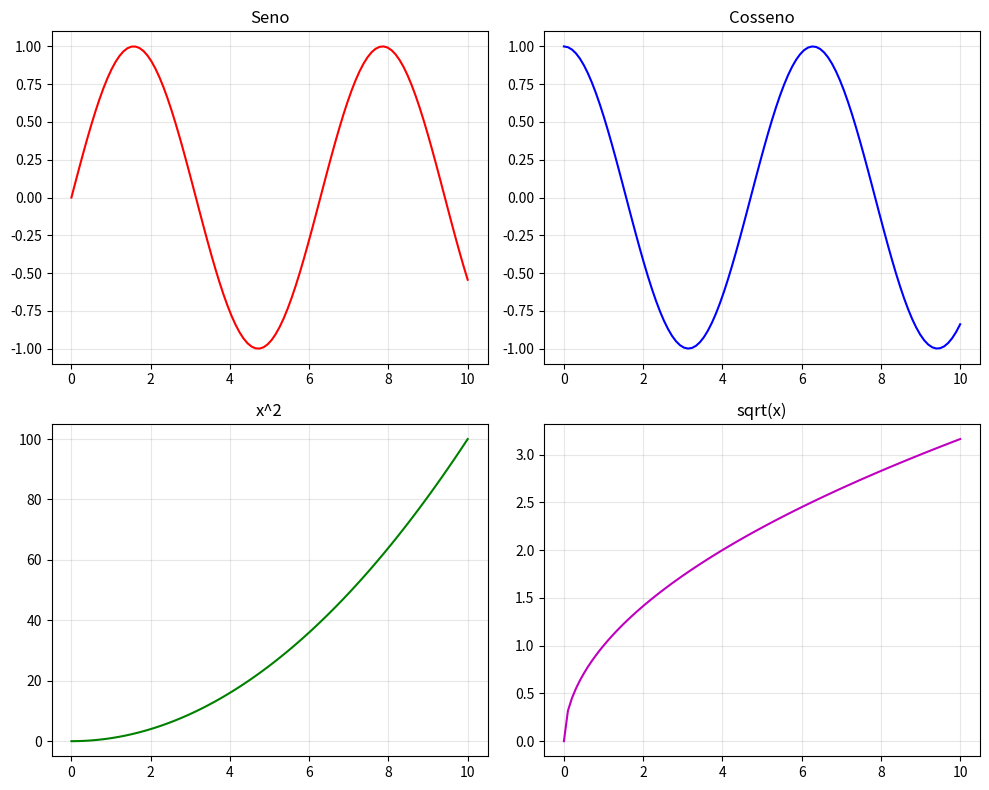
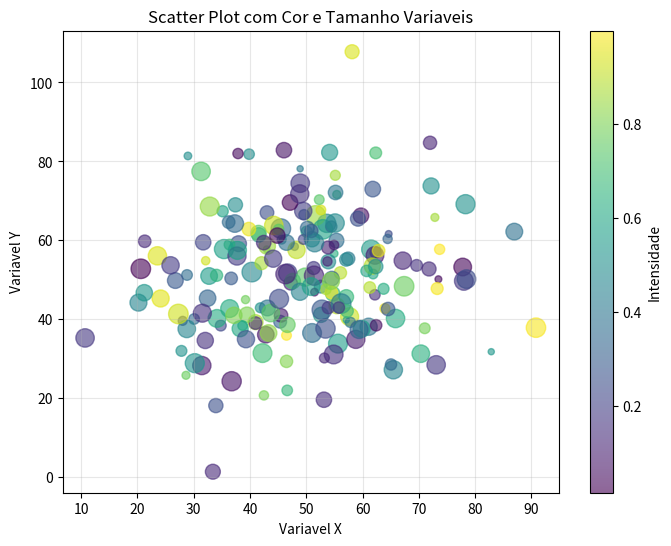
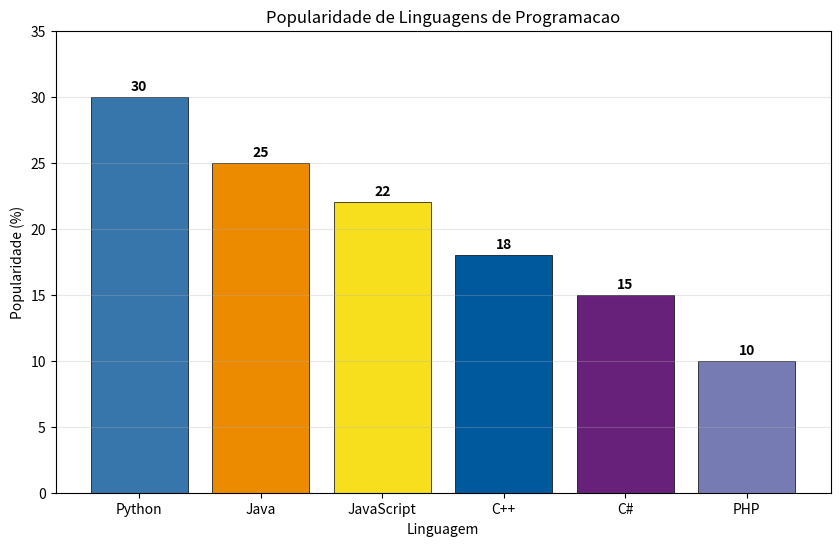
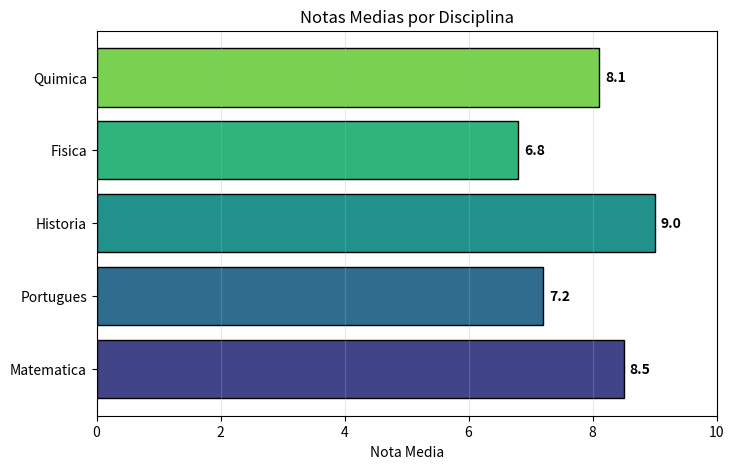
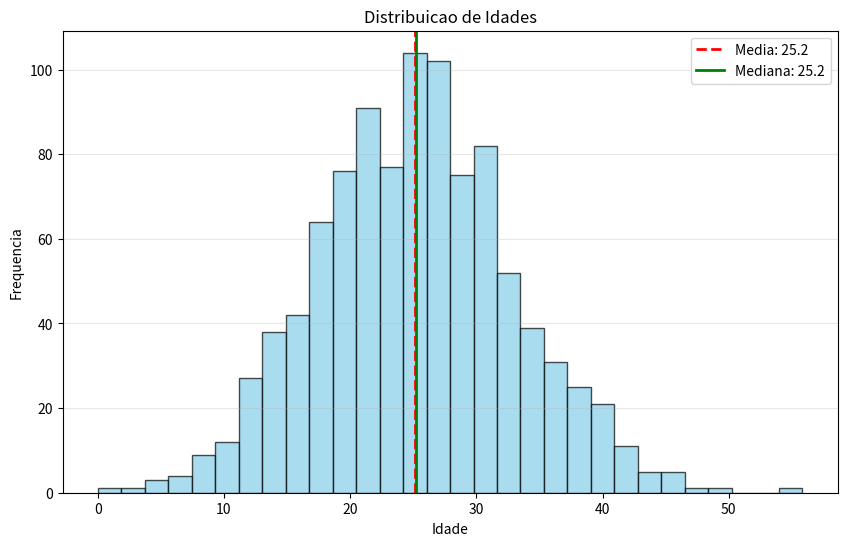
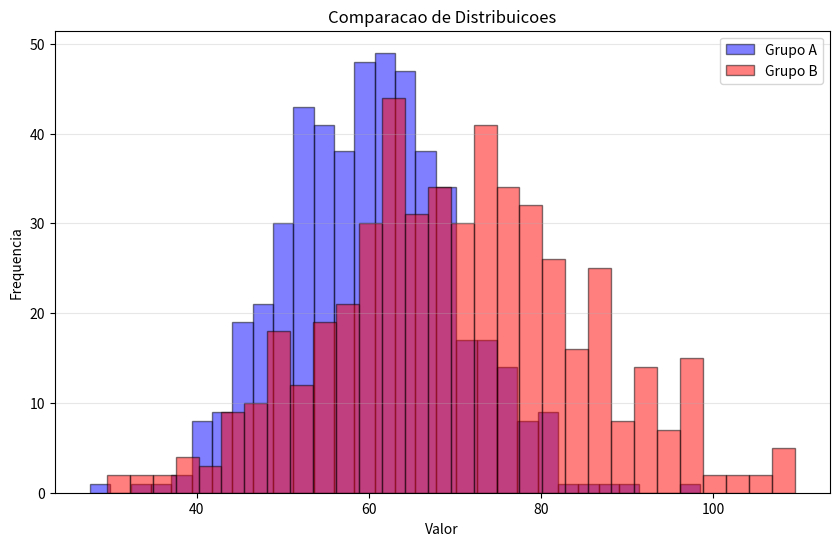
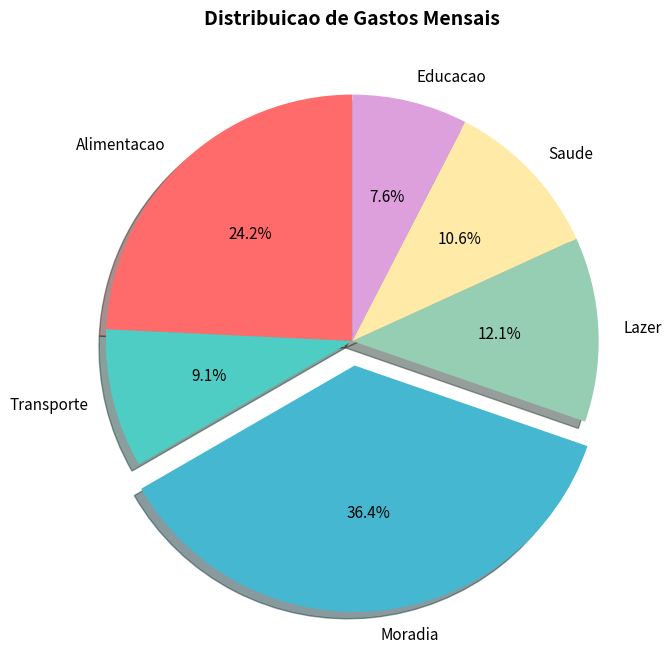
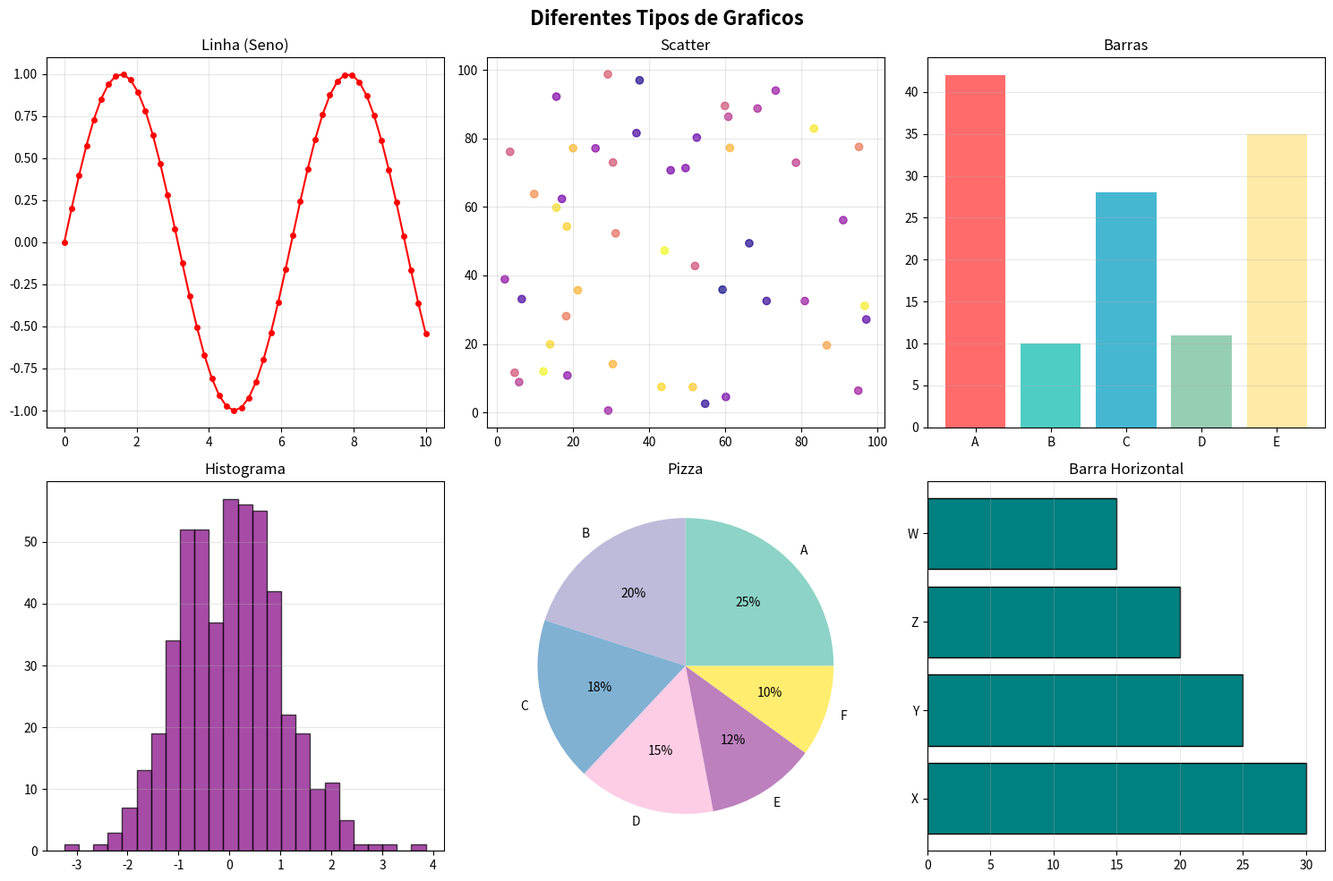
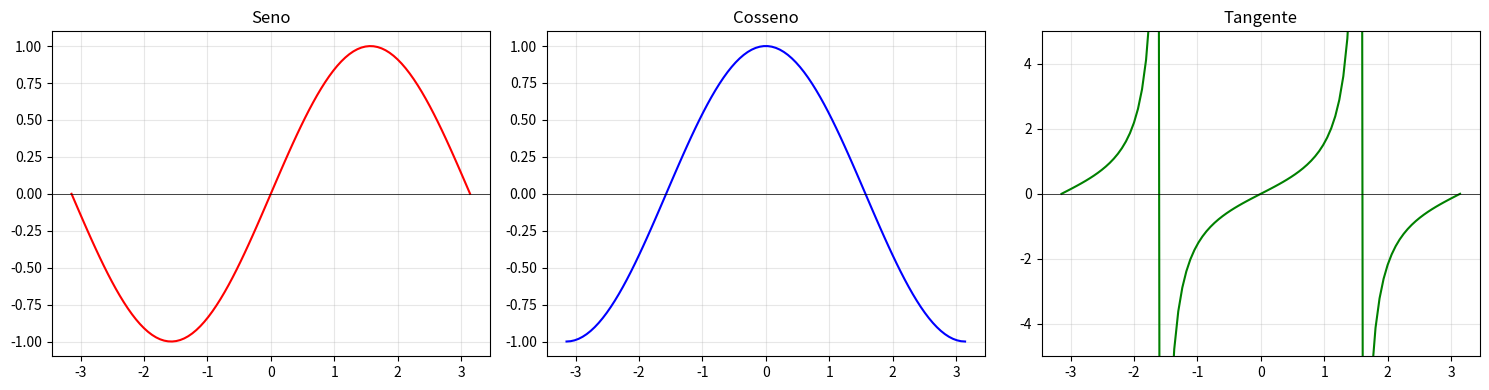
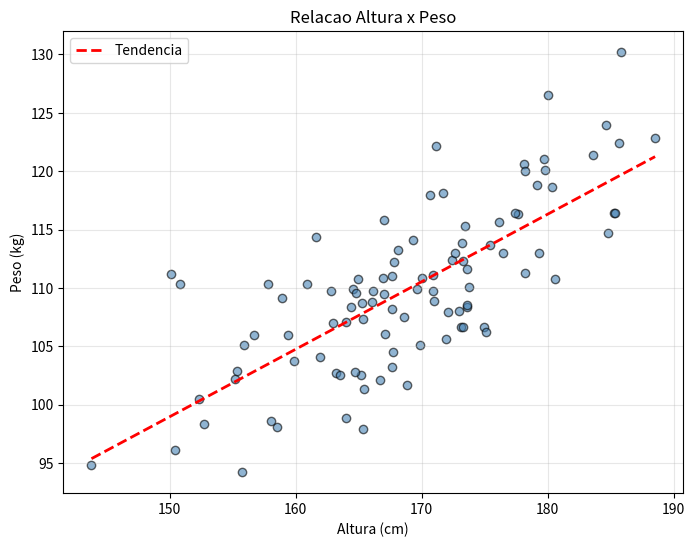
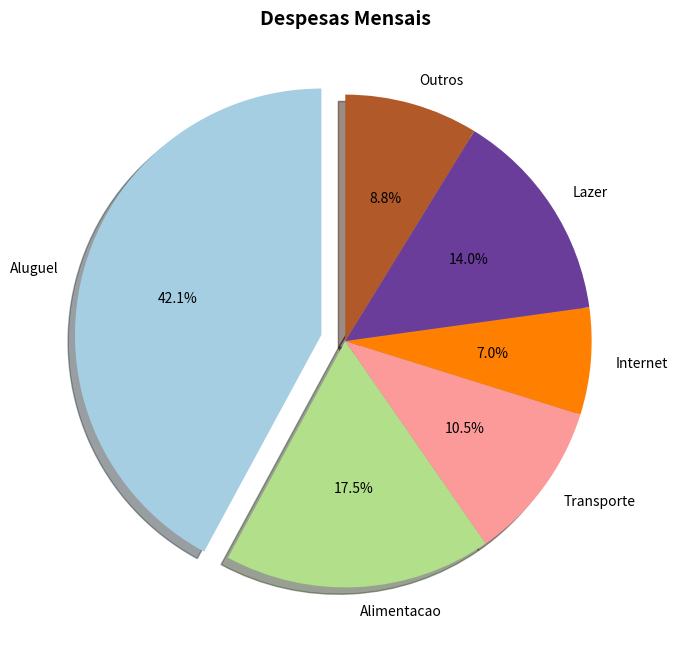

The matplotlib source for these figures, in order:
# Exemplo 1: Subplots (2x2)
import matplotlib.pyplot as plt
import numpy as np

x = np.linspace(0, 10, 100)

# Grade 2x2
plt.figure(figsize=(10, 8))

plt.subplot(2, 2, 1)
plt.plot(x, np.sin(x), 'r-')
plt.title('Seno')
plt.grid(True, alpha=0.3)

plt.subplot(2, 2, 2)
plt.plot(x, np.cos(x), 'b-')
plt.title('Cosseno')
plt.grid(True, alpha=0.3)

plt.subplot(2, 2, 3)
plt.plot(x, x**2, 'g-')
plt.title('x^2')
plt.grid(True, alpha=0.3)

plt.subplot(2, 2, 4)
plt.plot(x, np.sqrt(x), 'm-')
plt.title('sqrt(x)')
plt.grid(True, alpha=0.3)

plt.tight_layout()
plt.show()

# Exemplo 2: Scatter Plot basico
np.random.seed(42)
x = np.random.normal(50, 15, 200)
y = np.random.normal(50, 15, 200)
cores = np.random.rand(200)
tamanhos = np.random.randint(20, 200, 200)

plt.figure(figsize=(8, 6))
scatter = plt.scatter(x, y, c=cores, s=tamanhos, alpha=0.6, cmap='viridis')
plt.colorbar(scatter, label='Intensidade')
plt.xlabel('Variavel X')
plt.ylabel('Variavel Y')
plt.title('Scatter Plot com Cor e Tamanho Variaveis')
plt.grid(True, alpha=0.3)
plt.show()

# Exemplo 3: Grafico de Barras
categorias = ['Python', 'Java', 'JavaScript', 'C++', 'C#', 'PHP']
popularidade = [30, 25, 22, 18, 15, 10]
cores = ['#3776AB', '#ED8B00', '#F7DF1E', '#00599C', '#68217A', '#777BB4']

plt.figure(figsize=(10, 6))
barras = plt.bar(categorias, popularidade, color=cores, edgecolor='black', linewidth=0.5)

# Adicionar valores no topo das barras
for barra, valor in zip(barras, popularidade):
    plt.text(barra.get_x() + barra.get_width()/2, barra.get_height() + 0.5,
             str(valor), ha='center', fontweight='bold')

plt.xlabel('Linguagem')
plt.ylabel('Popularidade (%)')
plt.title('Popularidade de Linguagens de Programacao')
plt.ylim(0, 35)
plt.grid(axis='y', alpha=0.3)
plt.show()

# Exemplo 4: Barras Horizontais (barh)
disciplinas = ['Matematica', 'Portugues', 'Historia', 'Fisica', 'Quimica']
notas = [8.5, 7.2, 9.0, 6.8, 8.1]

plt.figure(figsize=(8, 5))
cores = plt.cm.viridis(np.linspace(0.2, 0.8, len(disciplinas)))
plt.barh(disciplinas, notas, color=cores, edgecolor='black')
plt.xlabel('Nota Media')
plt.title('Notas Medias por Disciplina')
plt.xlim(0, 10)
plt.grid(axis='x', alpha=0.3)

for i, (disciplina, nota) in enumerate(zip(disciplinas, notas)):
    plt.text(nota + 0.1, i, f'{nota:.1f}', va='center', fontweight='bold')

plt.show()

# Exemplo 5: Histograma
np.random.seed(42)
idades = np.random.normal(25, 8, 1000)  # media 25, desvio 8
idades = np.clip(idades, 0, 60)

plt.figure(figsize=(10, 6))
plt.hist(idades, bins=30, color='skyblue', edgecolor='black', alpha=0.7)
plt.xlabel('Idade')
plt.ylabel('Frequencia')
plt.title('Distribuicao de Idades')

# Linhas de referencia
plt.axvline(np.mean(idades), color='red', linestyle='--', linewidth=2, label=f'Media: {np.mean(idades):.1f}')
plt.axvline(np.median(idades), color='green', linestyle='-', linewidth=2, label=f'Mediana: {np.median(idades):.1f}')
plt.legend()
plt.grid(axis='y', alpha=0.3)
plt.show()

# Exemplo 6: Histograma comparativo (sobreposicao)
np.random.seed(42)
grupo_A = np.random.normal(60, 10, 500)
grupo_B = np.random.normal(70, 15, 500)

plt.figure(figsize=(10, 6))
plt.hist(grupo_A, bins=30, alpha=0.5, color='blue', edgecolor='black', label='Grupo A')
plt.hist(grupo_B, bins=30, alpha=0.5, color='red', edgecolor='black', label='Grupo B')
plt.xlabel('Valor')
plt.ylabel('Frequencia')
plt.title('Comparacao de Distribuicoes')
plt.legend()
plt.grid(axis='y', alpha=0.3)
plt.show()

# Exemplo 7: Grafico de Pizza (Pie Chart)
categorias = ['Alimentacao', 'Transporte', 'Moradia', 'Lazer', 'Saude', 'Educacao']
gastos = [800, 300, 1200, 400, 350, 250]
cores = ['#FF6B6B', '#4ECDC4', '#45B7D1', '#96CEB4', '#FFEAA7', '#DDA0DD']
destaque = (0, 0, 0.1, 0, 0, 0)  # destacar Moradia

plt.figure(figsize=(8, 8))
plt.pie(gastos, labels=categorias, autopct='%1.1f%%', explode=destaque,
        colors=cores, shadow=True, startangle=90,
        textprops={'fontsize': 11})
plt.title('Distribuicao de Gastos Mensais', fontsize=14, fontweight='bold')
plt.show()

# Exemplo 8: Subplots com tipos diferentes de graficos
fig, axes = plt.subplots(2, 3, figsize=(15, 10))
fig.suptitle('Diferentes Tipos de Graficos', fontsize=16, fontweight='bold')

np.random.seed(42)

# 1. Linha
x = np.linspace(0, 10, 50)
axes[0, 0].plot(x, np.sin(x), 'r-o', markersize=4)
axes[0, 0].set_title('Linha (Seno)')
axes[0, 0].grid(True, alpha=0.3)

# 2. Scatter
x_scatter = np.random.rand(50) * 100
y_scatter = np.random.rand(50) * 100
axes[0, 1].scatter(x_scatter, y_scatter, c=np.random.rand(50), alpha=0.7, cmap='plasma')
axes[0, 1].set_title('Scatter')
axes[0, 1].grid(True, alpha=0.3)

# 3. Barras
cats = ['A', 'B', 'C', 'D', 'E']
vals = np.random.randint(10, 50, 5)
axes[0, 2].bar(cats, vals, color=['#FF6B6B', '#4ECDC4', '#45B7D1', '#96CEB4', '#FFEAA7'])
axes[0, 2].set_title('Barras')
axes[0, 2].grid(axis='y', alpha=0.3)

# 4. Histograma
data = np.random.normal(0, 1, 500)
axes[1, 0].hist(data, bins=25, color='purple', edgecolor='black', alpha=0.7)
axes[1, 0].set_title('Histograma')
axes[1, 0].grid(axis='y', alpha=0.3)

# 5. Pizza
sizes = [25, 20, 18, 15, 12, 10]
axes[1, 1].pie(sizes, labels=['A', 'B', 'C', 'D', 'E', 'F'], autopct='%1.0f%%',
               colors=plt.cm.Set3(np.linspace(0, 1, 6)))
axes[1, 1].set_title('Pizza')

# 6. Barras horizontais
axes[1, 2].barh(['X', 'Y', 'Z', 'W'], [30, 25, 20, 15], color='teal', edgecolor='black')
axes[1, 2].set_title('Barra Horizontal')
axes[1, 2].grid(axis='x', alpha=0.3)

plt.tight_layout()
plt.show()

# Exercicio 1: Subplot com 3 graficos (seno, cosseno, tangente)
x = np.linspace(-np.pi, np.pi, 100)

fig, axes = plt.subplots(1, 3, figsize=(15, 4))

axes[0].plot(x, np.sin(x), 'r-')
axes[0].set_title('Seno')
axes[0].grid(True, alpha=0.3)
axes[0].axhline(y=0, color='black', linewidth=0.5)

axes[1].plot(x, np.cos(x), 'b-')
axes[1].set_title('Cosseno')
axes[1].grid(True, alpha=0.3)
axes[1].axhline(y=0, color='black', linewidth=0.5)

axes[2].plot(x, np.tan(x), 'g-')
axes[2].set_title('Tangente')
axes[2].set_ylim(-5, 5)
axes[2].grid(True, alpha=0.3)
axes[2].axhline(y=0, color='black', linewidth=0.5)

plt.tight_layout()
plt.show()

# Exercicio 2: Scatter plot de correlacao altura x peso
np.random.seed(42)
altura = np.random.normal(170, 10, 100)
peso = altura * 0.65 + np.random.normal(0, 5, 100)  # correlacao positiva

# Calcular linha de tendencia
coef = np.polyfit(altura, peso, 1)
linha_tendencia = np.poly1d(coef)
x_linha = np.linspace(altura.min(), altura.max(), 100)

plt.figure(figsize=(8, 6))
plt.scatter(altura, peso, alpha=0.6, c='steelblue', edgecolors='black')
plt.plot(x_linha, linha_tendencia(x_linha), 'r--', linewidth=2, label='Tendencia')
plt.xlabel('Altura (cm)')
plt.ylabel('Peso (kg)')
plt.title('Relacao Altura x Peso')
plt.legend()
plt.grid(True, alpha=0.3)
plt.show()

# Exercicio 3: Pie chart de despesas com destaque
despesas = [1200, 500, 300, 200, 400, 250]
rotulos = ['Aluguel', 'Alimentacao', 'Transporte', 'Internet', 'Lazer', 'Outros']
destaques = [0.1, 0, 0, 0, 0, 0]

plt.figure(figsize=(8, 8))
plt.pie(despesas, labels=rotulos, autopct='%1.1f%%', explode=destaques,
        shadow=True, startangle=90,
        colors=plt.cm.Paired(np.linspace(0, 1, len(despesas))))
plt.title('Despesas Mensais', fontsize=14, fontweight='bold')
plt.show()
